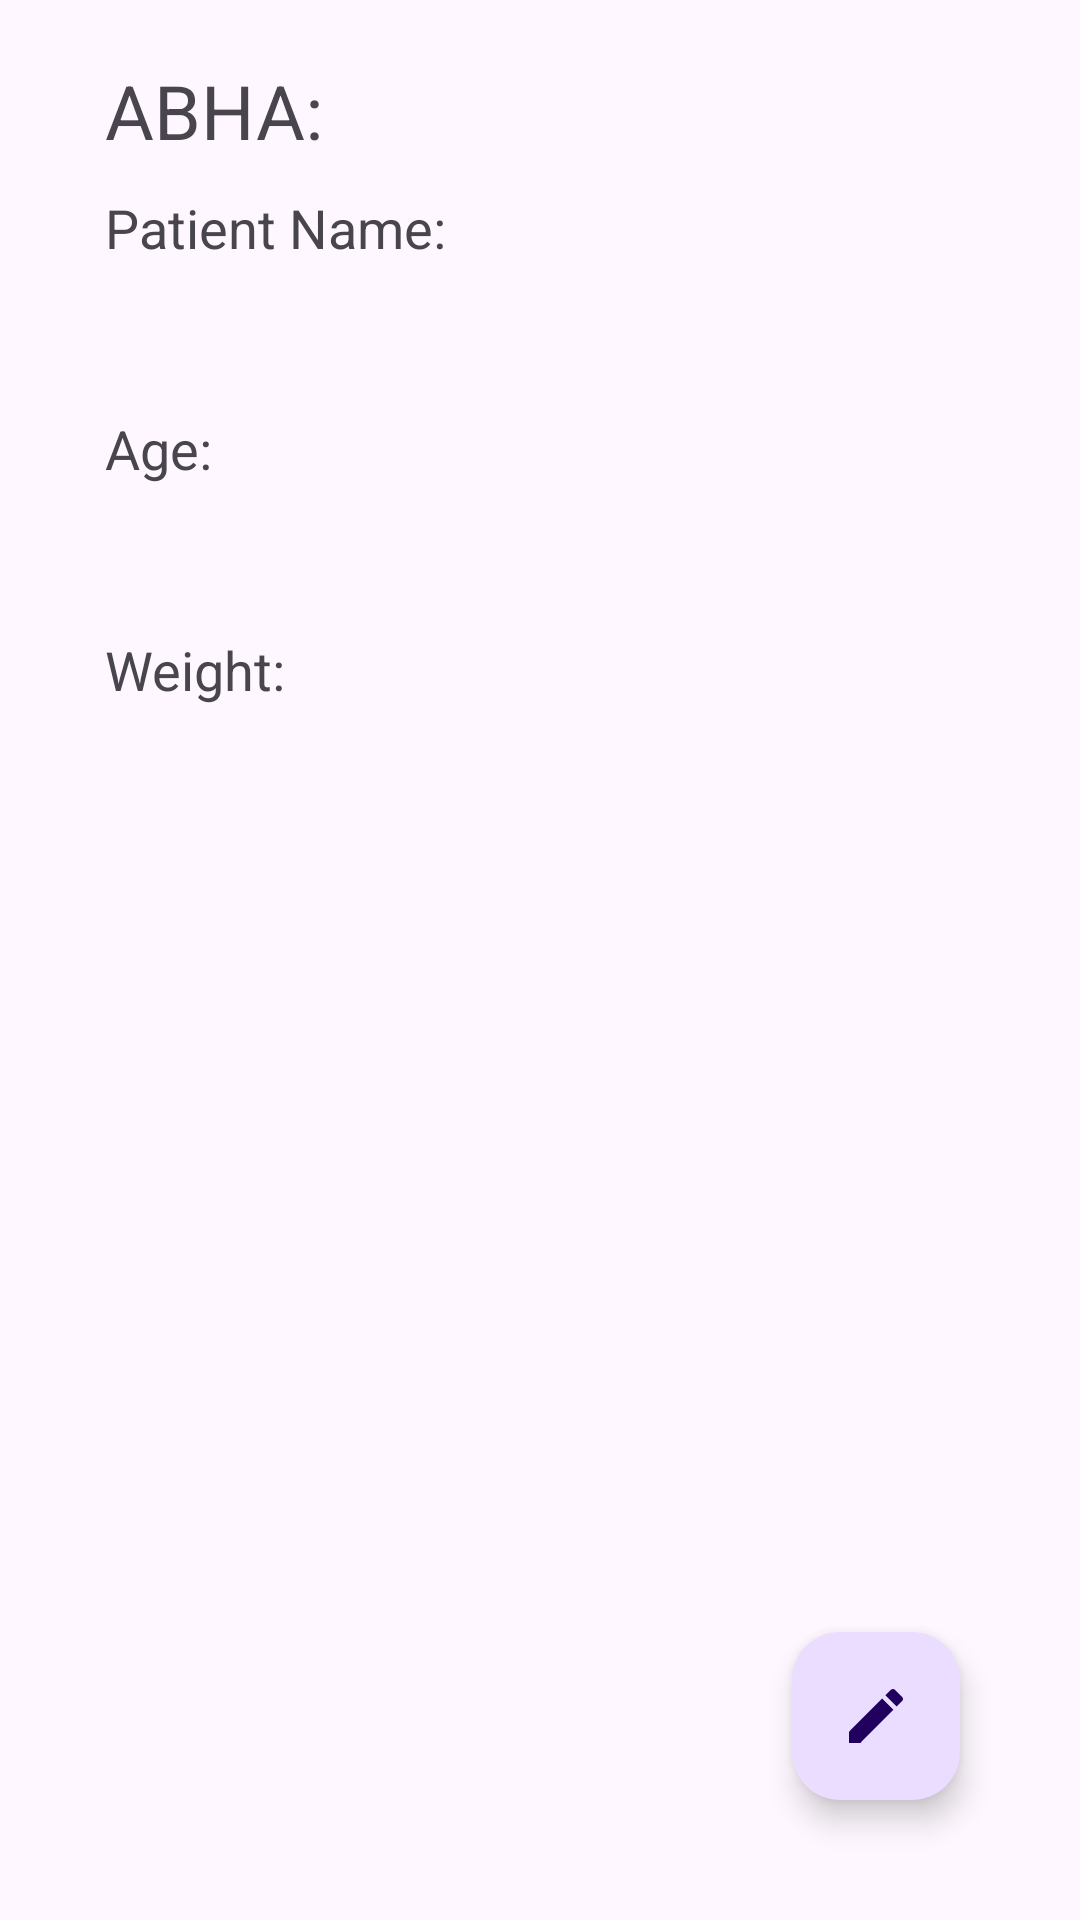

The Android layout XML behind this screen, and the referenced resources:
<!-- AndroidManifest.xml: application theme Theme.Hackout -->
<!-- res/layout/fragment_patient_details.xml -->
<?xml version="1.0" encoding="utf-8"?>
<androidx.constraintlayout.widget.ConstraintLayout xmlns:android="http://schemas.android.com/apk/res/android"
    xmlns:app="http://schemas.android.com/apk/res-auto"
    xmlns:tools="http://schemas.android.com/tools"
    android:layout_width="match_parent"
    android:layout_height="match_parent"
    tools:context=".fragments.EditorialPatientFragment">

    <TextView
        android:id="@+id/abhaNumberTextView"
        android:layout_width="wrap_content"
        android:layout_height="wrap_content"
        android:text="ABHA: "
        android:layout_marginTop="20dp"
        android:textSize="25sp"
        app:layout_constraintStart_toStartOf="@+id/guideline2"
        app:layout_constraintTop_toTopOf="parent" />

    <TextView
        android:id="@+id/textView4"
        android:layout_width="wrap_content"
        android:layout_height="wrap_content"
        android:text="Patient Name:"
        android:layout_marginTop="10dp"
        android:textSize="18sp"
        app:layout_constraintStart_toStartOf="@+id/guideline2"
        app:layout_constraintTop_toBottomOf="@+id/abhaNumberTextView" />

    <TextView
        android:id="@+id/patientNameTextView"
        android:layout_width="300dp"
        android:layout_height="wrap_content"
        android:layout_marginTop="5dp"
        android:padding="5dp"
        android:textSize="18sp"
        app:layout_constraintStart_toStartOf="@+id/guideline2"
        app:layout_constraintTop_toBottomOf="@+id/textView4" />

    <TextView
        android:id="@+id/textView5"
        android:layout_width="wrap_content"
        android:layout_height="wrap_content"
        android:layout_marginTop="10dp"
        android:text="Age:"
        android:textSize="18sp"
        app:layout_constraintStart_toStartOf="@+id/guideline2"
        app:layout_constraintTop_toBottomOf="@id/patientNameTextView" />

    <TextView
        android:id="@+id/patientAgeTextView"
        android:layout_width="300dp"
        android:layout_height="wrap_content"
        android:layout_marginTop="5dp"
        android:padding="5dp"
        android:textSize="18sp"
        app:layout_constraintStart_toStartOf="@+id/guideline2"
        app:layout_constraintTop_toBottomOf="@+id/textView5" />

    <TextView
        android:id="@+id/textView6"
        android:layout_width="wrap_content"
        android:layout_height="wrap_content"
        android:layout_marginTop="10dp"
        android:text="Weight:"
        android:textSize="18sp"
        app:layout_constraintStart_toStartOf="@+id/guideline2"
        app:layout_constraintTop_toBottomOf="@id/patientAgeTextView" />

    <TextView
        android:id="@+id/patientWeightTextView"
        android:layout_width="300dp"
        android:layout_height="wrap_content"
        android:layout_marginTop="5dp"
        android:padding="5dp"
        android:textSize="18sp"
        app:layout_constraintStart_toStartOf="@+id/guideline2"
        app:layout_constraintTop_toBottomOf="@+id/textView6" />

    <com.google.android.material.floatingactionbutton.FloatingActionButton
        android:id="@+id/nextButton"
        android:layout_width="wrap_content"
        android:layout_height="wrap_content"
        android:src="@drawable/baseline_pencil_48"
        android:layout_marginBottom="40dp"
        android:layout_marginEnd="40dp"
        app:layout_constraintBottom_toBottomOf="parent"
        app:layout_constraintEnd_toEndOf="parent" />


    <androidx.constraintlayout.widget.Guideline
        android:id="@+id/guideline2"
        android:layout_width="wrap_content"
        android:layout_height="wrap_content"
        android:orientation="vertical"
        app:layout_constraintGuide_begin="35dp" />

</androidx.constraintlayout.widget.ConstraintLayout>
<!-- resources referenced by this layout -->
<resources>
  <!-- drawable baseline_pencil_48 (drawable) -->
  <vector xmlns:android="http://schemas.android.com/apk/res/android"
      android:width="48dp"
      android:height="48dp"
      android:viewportWidth="24.0"
      android:viewportHeight="24.0">
      <path
          android:fillColor="#FFFFFFFF"
          android:pathData="M3,17.25V21h3.75L17.81,9.94l-3.75,-3.75L3,17.25zM20.71,7.04c0.39,-0.39 0.39,-1.02 0,-1.41l-2.34,-2.34c-0.39,-0.39 -1.02,-0.39 -1.41,0l-1.83,1.83 3.75,3.75 1.83,-1.83z" />
  </vector>
  <style name="Theme.Hackout" parent="Base.Theme.Hackout" />
  <style name="Base.Theme.Hackout" parent="Theme.Material3.DayNight.NoActionBar">
          
          
      </style>
</resources>
